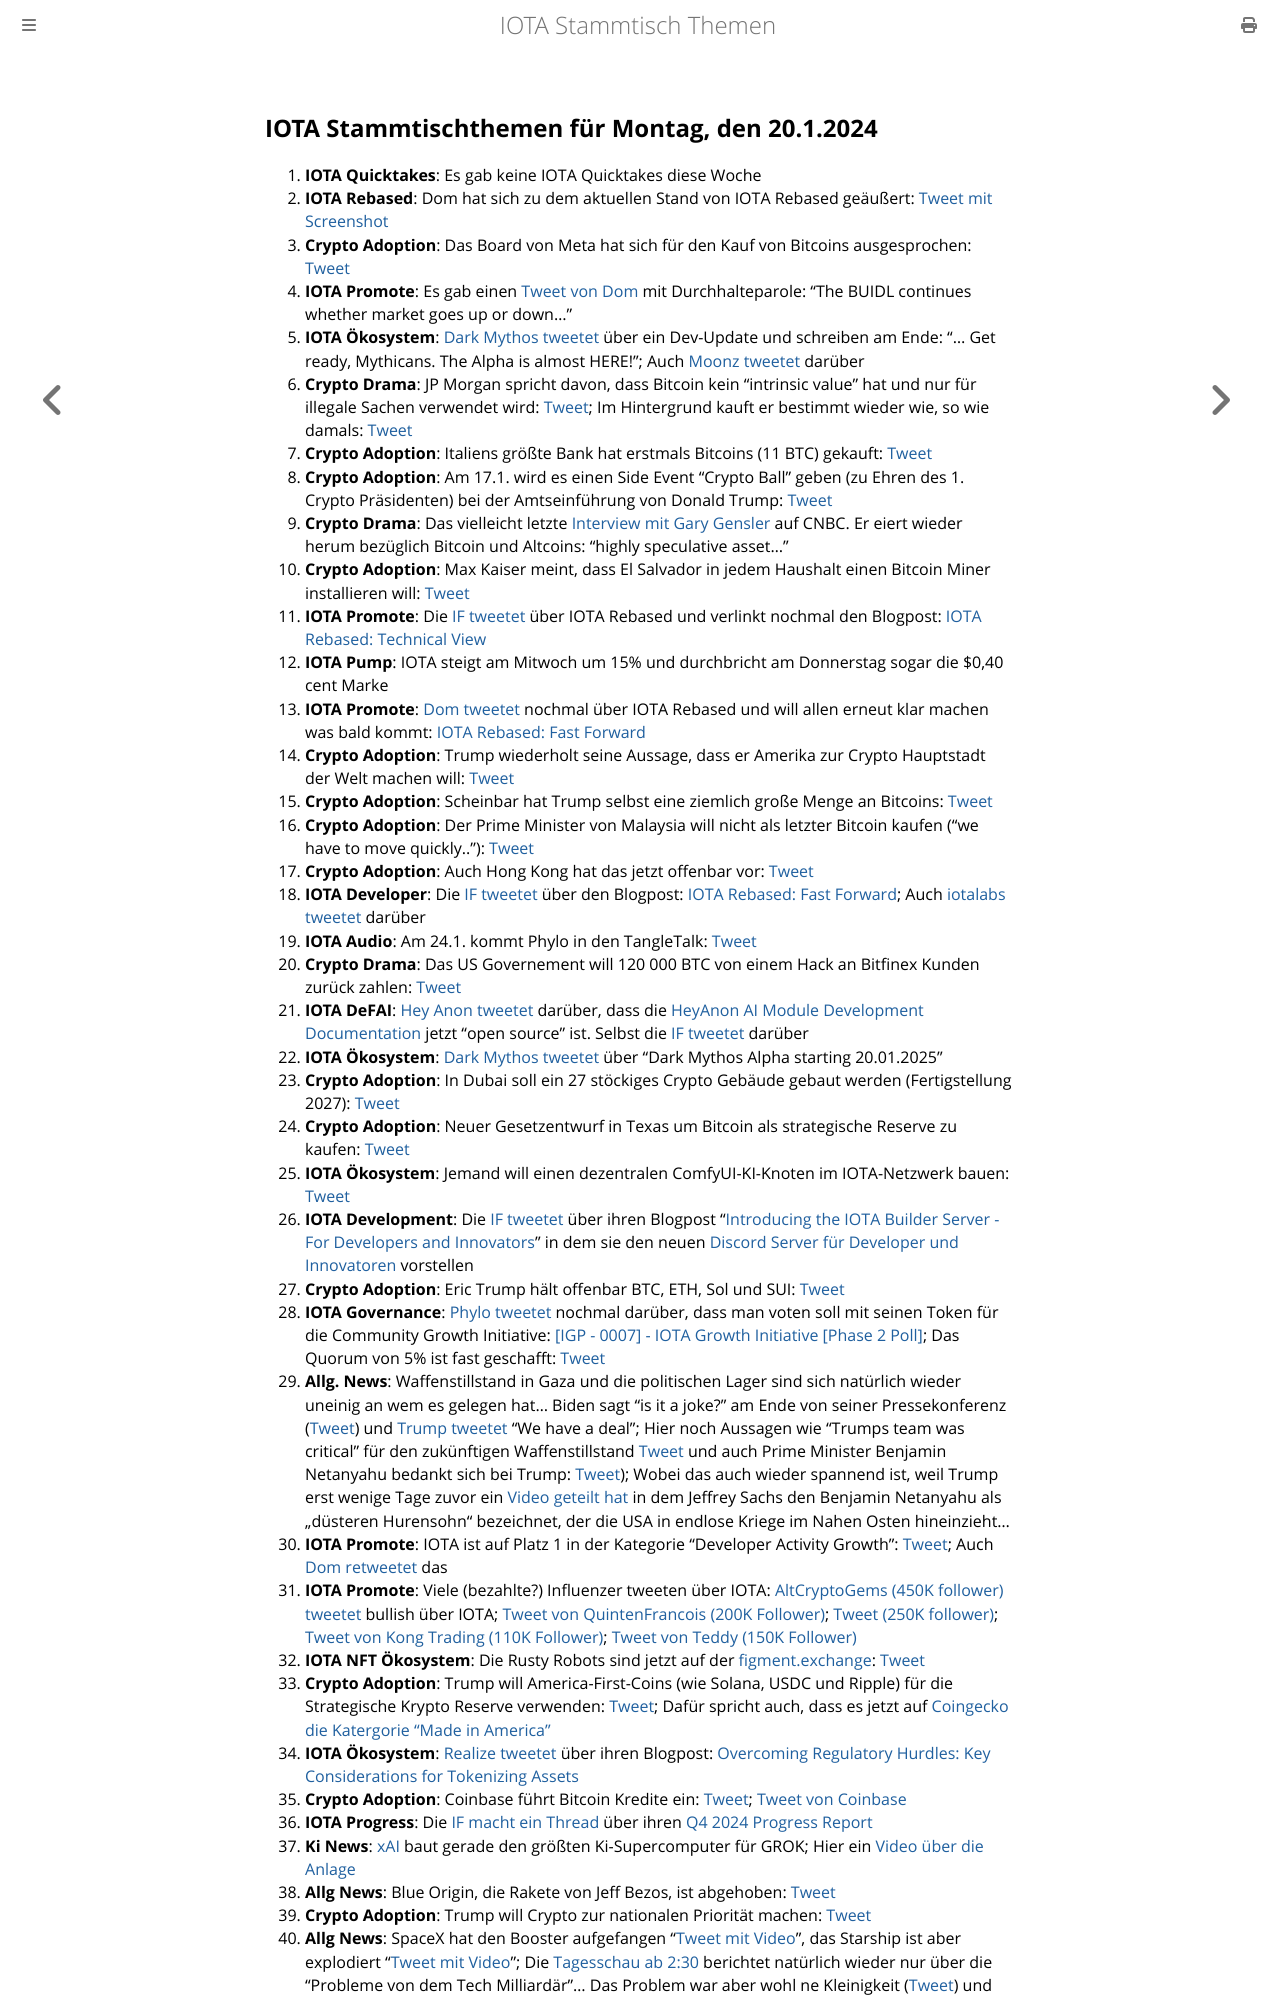

repository: iota-community/community-events · page: stammtisch/2025-01-20/index.html · generator: mdbook

## IOTA Stammtischthemen für Montag, den 20.1.2024

1. **IOTA Quicktakes**: Es gab keine IOTA Quicktakes diese Woche
2. **IOTA Rebased**: Dom hat sich zu dem aktuellen Stand von IOTA Rebased geäußert: [Tweet mit Screenshot](https://x.com/IotaPoet/status/1878854108888887786)
3. **Crypto Adoption**: Das Board von Meta hat sich für den Kauf von Bitcoins ausgesprochen: [Tweet](https://x.com/Cointelegraph/status/1878951508336623826)
4. **IOTA Promote**: Es gab einen [Tweet von Dom](https://x.com/DomSchiener/status/1879035961549410772) mit Durchhalteparole: "The BUIDL continues whether market goes up or down..."
5. **IOTA Ökosystem**: [Dark Mythos tweetet](https://x.com/DarkMythosIOTA/status/1879075982369550771) über ein Dev-Update und schreiben am Ende: "... Get ready, Mythicans. The Alpha is almost HERE!"; Auch [Moonz tweetet](https://x.com/ingo_moonz/status/1879099534749347908) darüber
6. **Crypto Drama**: JP Morgan spricht davon, dass Bitcoin kein "intrinsic value" hat und nur für illegale Sachen verwendet wird: [Tweet](https://x.com/disclosetv/status/1878818687337324920); Im Hintergrund kauft er bestimmt wieder wie, so wie damals: [Tweet](https://x.com/RyanSAdams/status/1789024343038586956)
7. **Crypto Adoption**: Italiens größte Bank hat erstmals Bitcoins (11 BTC) gekauft: [Tweet](https://x.com/FurkanCCTV/status/1879092024592498778)
8. **Crypto Adoption**: Am 17.1. wird es einen Side Event "Crypto Ball" geben (zu Ehren des 1. Crypto Präsidenten) bei der Amtseinführung von Donald Trump: [Tweet](https://x.com/DocumentingBTC/status/1878935332940611732)
9. **Crypto Drama**: Das vielleicht letzte [Interview mit Gary Gensler](https://x.com/DocumentingBTC/status/1879182338275651625) auf CNBC. Er eiert wieder herum bezüglich Bitcoin und Altcoins: "highly speculative asset..."
10. **Crypto Adoption**: Max Kaiser meint, dass El Salvador in jedem Haushalt einen Bitcoin Miner installieren will: [Tweet](https://x.com/BitcoinMagazine/status/1879117554767266055)
11. **IOTA Promote**: Die [IF tweetet](https://x.com/iota/status/1879166716518830368) über IOTA Rebased und verlinkt nochmal den Blogpost: [IOTA Rebased: Technical View](https://blog.iota.org/iota-rebased-technical-view/)
12. **IOTA Pump**: IOTA steigt am Mitwoch um 15% und durchbricht am Donnerstag sogar die $0,40 cent Marke
13. **IOTA Promote**: [Dom tweetet](https://x.com/DomSchiener/status/1879437944299356236) nochmal über IOTA Rebased und will allen erneut klar machen was bald kommt: [IOTA Rebased: Fast Forward](https://blog.iota.org/iota-rebased-fast-forward/)
14. **Crypto Adoption**: Trump wiederholt seine Aussage, dass er Amerika zur Crypto Hauptstadt der Welt machen will: [Tweet](https://x.com/Cointelegraph/status/1879508101579329875)
15. **Crypto Adoption**: Scheinbar hat Trump selbst eine ziemlich große Menge an Bitcoins: [Tweet](https://x.com/DocumentingBTC/status/1879230353682149392?t=2zkHHceT5fuuFm_nCFBdDA&s=19)
16. **Crypto Adoption**: Der Prime Minister von Malaysia will nicht als letzter Bitcoin kaufen ("we have to move quickly.."): [Tweet](https://x.com/BTC_Archive/status/1879484045077385518)
17. **Crypto Adoption**: Auch Hong Kong hat das jetzt offenbar vor: [Tweet](https://x.com/bitcoinlfgo/status/1879517112408141992)
18. **IOTA Developer**: Die [IF tweetet](https://x.com/iota/status/1879528616381309045) über den Blogpost: [IOTA Rebased: Fast Forward](https://blog.iota.org/iota-rebased-fast-forward/); Auch [iotalabs tweetet](https://x.com/iotalabs_/status/1879530444091441617) darüber
19. **IOTA Audio**: Am 24.1. kommt Phylo in den TangleTalk: [Tweet](https://x.com/tangle_talk/status/1879531296738926907)
20. **Crypto Drama**: Das US Governement will 120 000 BTC von einem Hack an Bitfinex Kunden zurück zahlen: [Tweet](https://x.com/BitcoinMagazine/status/1879540465122566288)
21. **IOTA DeFAI**: [Hey Anon tweetet](https://x.com/HeyAnonai/status/1879545527152640354) darüber, dass die [HeyAnon AI Module Development Documentation](https://github.com/RealWagmi/anon-integration-guide) jetzt "open source" ist. Selbst die [IF tweetet](https://x.com/iota/status/1879551584444801184) darüber
22. **IOTA Ökosystem**: [Dark Mythos tweetet](https://x.com/DarkMythosIOTA/status/1879800766170386848) über "Dark Mythos Alpha starting 20.01.2025"
23. **Crypto Adoption**: In Dubai soll ein 27 stöckiges Crypto Gebäude gebaut werden (Fertigstellung 2027): [Tweet](https://x.com/bitcoinlfgo/status/1879561321366384749)
24. **Crypto Adoption**: Neuer Gesetzentwurf in Texas um Bitcoin als strategische Reserve zu kaufen: [Tweet](https://x.com/BitcoinMagazine/status/1879657770120856052)
25. **IOTA Ökosystem**: Jemand will einen dezentralen ComfyUI-KI-Knoten im IOTA-Netzwerk bauen: [Tweet](https://x.com/voplica/status/1879250868794777953)
26. **IOTA Development**: Die [IF tweetet](https://x.com/iota/status/1879528616381309045) über ihren Blogpost "[Introducing the IOTA Builder Server - For Developers and Innovators](https://blog.iota.org/iota-builder-server/)" in dem sie den neuen [Discord Server für Developer und Innovatoren](https://discord.gg/iota-builders?ref=blog.iota.org) vorstellen
27. **Crypto Adoption**: Eric Trump hält offenbar BTC, ETH, Sol und SUI: [Tweet](https://x.com/Cointelegraph/status/1879691336032370902)
28. **IOTA Governance**: [Phylo tweetet](https://x.com/PhyloIota/status/1879791748215681374) nochmal darüber, dass man voten soll mit seinen Token für die Community Growth Initiative: [[IGP - 0007] - IOTA Growth Initiative [Phase 2 Poll]](https://govern.iota.org/t/igp-0007-iota-growth-initiative-phase-2-poll/1782); Das Quorum von 5% ist fast geschafft: [Tweet](https://x.com/LinusNaumann/status/1881325041180381645)
29. **Allg. News**: Waffenstillstand in Gaza und die politischen Lager sind sich natürlich wieder uneinig an wem es gelegen hat... Biden sagt "is it a joke?" am Ende von seiner Pressekonferenz ([Tweet](https://x.com/EricLDaugh/status/1879609462023213319)) und [Trump tweetet](https://x.com/jeremyscahill/status/1879578501281693787) "We have a deal"; Hier noch Aussagen wie "Trumps team was critical" für den zukünftigen Waffenstillstand [Tweet](https://x.com/CollinRugg/status/1879626617271808260) und auch Prime Minister Benjamin Netanyahu bedankt sich bei Trump: [Tweet](https://x.com/IsraeliPM/status/1879650206628839837)); Wobei das auch wieder spannend ist, weil Trump erst wenige Tage zuvor ein [Video geteilt hat](https://truthsocial.com/@realDonaldTrump/113789043423746072) in dem Jeffrey Sachs den Benjamin Netanyahu als „düsteren Hurensohn“ bezeichnet, der die USA in endlose Kriege im Nahen Osten hineinzieht...
30. **IOTA Promote**: IOTA ist auf Platz 1 in der Kategorie "Developer Activity Growth": [Tweet](https://x.com/chain_broker/status/1879559171172937926); Auch [Dom retweetet](https://x.com/DomSchiener/status/1879865526891184167) das
31. **IOTA Promote**: Viele (bezahlte?) Influenzer tweeten über IOTA: [AltCryptoGems (450K follower) tweetet](https://x.com/AltCryptoGems/status/1879827100401885364) bullish über IOTA; [Tweet von QuintenFrancois (200K Follower)](https://x.com/QuintenFrancois/status/1879598971611672778); [Tweet (250K follower)](https://x.com/AltcoinSherpa/status/1879892180879503758); [Tweet von Kong Trading (110K Follower)](https://x.com/KongBTC/status/1879954809161396676); [Tweet von Teddy (150K Follower)](https://x.com/TeddyCleps/status/1880150315716210826)
32. **IOTA NFT Ökosystem**: Die Rusty Robots sind jetzt auf der [figment.exchange](https://www.figment.exchange/): [Tweet](https://x.com/figment_nfts/status/1879849867864080589)
33. **Crypto Adoption**: Trump will America-First-Coins (wie Solana, USDC und Ripple) für die Strategische Krypto Reserve verwenden: [Tweet](https://x.com/MissCryptoGER/status/1879871285951672558); Dafür spricht auch, dass es jetzt auf [Coingecko die Katergorie "Made in America"](https://www.coingecko.com/de/categories/made-in-usa)
34. **IOTA Ökosystem**: [Realize tweetet](https://x.com/realizefinance/status/1879885458240581729) über ihren Blogpost: [Overcoming Regulatory Hurdles: Key Considerations for Tokenizing Assets](https://blog.realizeassets.com/overcoming-regulatory-hurdles-key-considerations-for-tokenizing-assets/)
35. **Crypto Adoption**: Coinbase führt Bitcoin Kredite ein: [Tweet](https://x.com/BTC_Archive/status/1879892314631598274); [Tweet von Coinbase](https://x.com/coinbase/status/1879902780564951530)
36. **IOTA Progress**: Die [IF macht ein Thread](https://x.com/iota/status/1879891362943819854) über ihren [Q4 2024 Progress Report](https://blog.iota.org/q4-2024-progress-report/)
37. **Ki News**: [xAI](https://x.com/xai) baut gerade den größten Ki-Supercomputer für GROK; Hier ein [Video über die Anlage](https://x.com/MarioNawfal/status/1879807253072802018)
38. **Allg News**: Blue Origin, die Rakete von Jeff Bezos, ist abgehoben: [Tweet](https://x.com/MarioNawfal/status/1879898031341879595)
39. **Crypto Adoption**: Trump will Crypto zur nationalen Priorität machen: [Tweet](https://x.com/bitcoin2go/status/1880148049386684567)
40. **Allg News**: SpaceX hat den Booster aufgefangen "[Tweet mit Video](https://x.com/APompliano/status/1880031423526236655)", das Starship ist aber explodiert "[Tweet mit Video](https://x.com/marcfriedrich7/status/1880134621662441780)"; Die [Tagesschau ab 2:30](https://www.ardmediathek.de/video/Y3JpZDovL3RhZ2Vzc2NoYXUuZGUvMGZmNjg2ZTQtYWY2NS00Yjg0LTkzNDUtOGUxZTQ1NjA5ZjVmX2dhbnplU2VuZHVuZw) berichtet natürlich wieder nur über die "Probleme von dem Tech Milliardär"... Das Problem war aber wohl ne Kleinigkeit ([Tweet](https://x.com/In2ThinAir/status/1880035022587195674)) un
